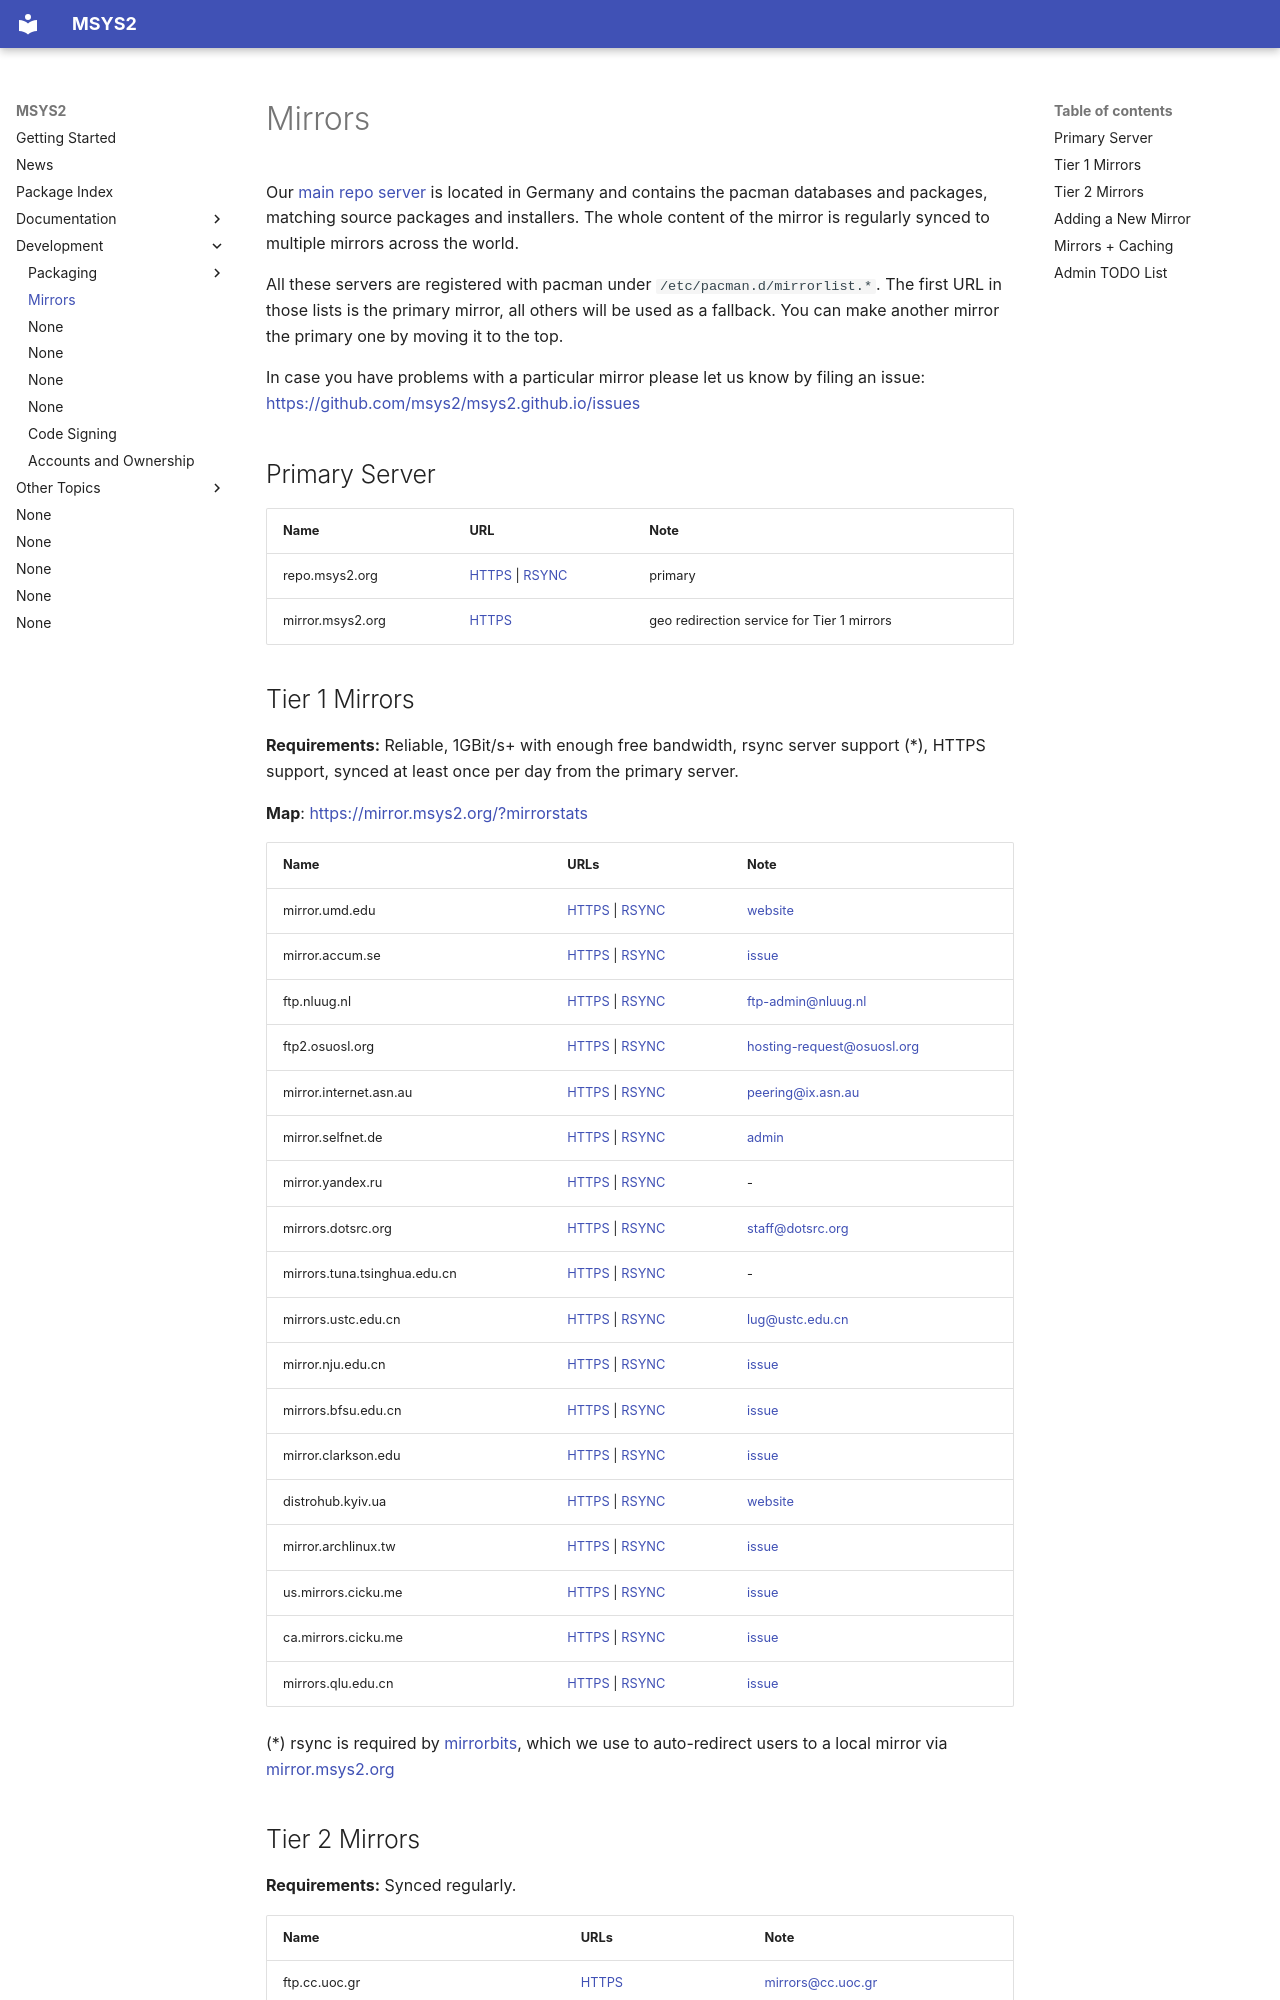

repository: msys2/msys2.github.io · page: dev/mirrors/index.html · generator: mkdocs

# Mirrors

Our [main repo server](https://repo.msys2.org/) is located in Germany and
contains the pacman databases and packages, matching source packages and
installers. The whole content of the mirror is regularly synced to multiple
mirrors across the world.

All these servers are registered with pacman under `/etc/pacman.d/mirrorlist.*`.
The first URL in those lists is the primary mirror, all others will be used as a
fallback. You can make another mirror the primary one by moving it to the top.

In case you have problems with a particular mirror please let us know by filing
an issue: https://github.com/msys2/msys2.github.io/issues

## Primary Server

| Name | URL | Note |
| -    | -   | -    |
| repo.msys2.org | [HTTPS](https://repo.msys2.org/) \| [RSYNC](rsync://repo.msys2.org/builds/) | primary |
| mirror.msys2.org | [HTTPS](https://mirror.msys2.org/) | geo redirection service for Tier 1 mirrors |
